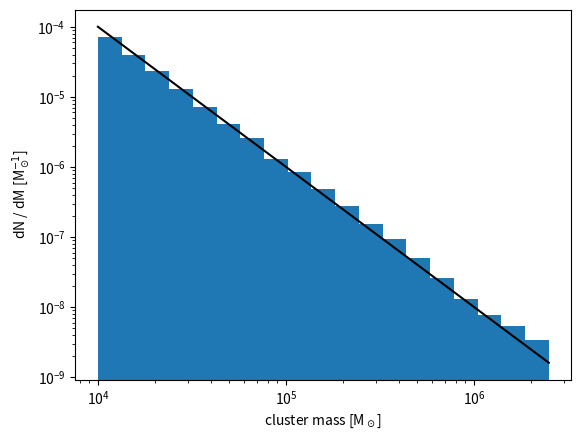

Write the Python code that produced this figure. (Note: this script raises an exception after producing the figure.)
import numpy as np
from matplotlib import pyplot as plt
import scipy.integrate as integrate
import scipy.interpolate as interpolate
from math import floor

m82 = False
high_z = False
mw = False
bursty_m82 = True
bursty_high_z = False
nuclear_burst = True  # same as bursty_m82 but with different burst periods

min_mass = 1e4
max_mass = 2.5e6
alpha = 1.9
if bursty_high_z or high_z:
    SFR_burst = 20  # M_sun / yr
if bursty_m82 or m82:
    SFR_burst = 5  # M_sun / yr
SFR_quiescent = 1
burst_period_duration = 40e6  # length of period when galaxy will form stars at a rate of SFR, yr
quiescent_period_duration = 20e6  # length of period when galaxy will form no new stars, yr
sim_duration = 2 * burst_period_duration + quiescent_period_duration  # total run time of simulation, yr, equivalent to two burst periods and one quiescent period
SF_max = SFR_quiescent * quiescent_period_duration + 2 * SFR_burst * burst_period_duration # M_sun, total mass of stars formed

if m82 or bursty_m82 or nuclear_burst:
    Rd = 0.3 # M82
if high_z or bursty_high_z:
    Rd = 0.8 # high_z
if mw:
    Rd = 2.5 # MW

if m82:
    name = "m82"
if mw:
    name = "MW"
if high_z:
    name = "high_z"
if bursty_high_z:
    name = "bursty_20"
if bursty_m82:
    name = "bursty_5"
if nuclear_burst:
    name = "nb"

# a few function definitions (now just used for plotting)
def cluster_pdf(x):
    return x ** -2

integral1 = integrate.quad(cluster_pdf, min_mass, max_mass)
A = 1 / integral1[0]

def cluster_pdf_norm(x):
    return A * x ** -2

def cluster_cdf(x):
    return x ** -1

C = np.logspace(np.log10(min_mass), np.log10(max_mass), 100000, endpoint=False)

# this is the function that is actually used to sample - it's an analytic solution for the
# pdf defined above, which is a powerlaw with the exponent -alpha
# here X is a random number between 0 and 1, that will be mapped to your function,
# alpha is the slope of the powerlaw, and mclmin and mclmax are the mininum and maximum
# cloud mass you want to sample
def sample_from_mass_CDF(X, alpha, mclmin, mclmax):
    return (mclmin**(-alpha+1) - (mclmin**(-alpha+1) - mclmax**(-alpha+1))*X )**(1/(-alpha+1))

# do the sampling from the mass function
# the "total_SF" number is how many total solar masses of clusters you want to form
# should be ~ your target SFR x how long you want to run the simulation
# also assign a random azimuthal position and z
clusters = np.empty(0)
tot_SF = np.empty(0)
phi_cl = np.empty(0)
z_cl = np.empty(0)
total_SF = 0

period_number = 0  # track whether it's a burst or quiescent period
period_end = burst_period_duration  # the time that the loop's current period of star formation/quiesence ends at
SFR = SFR_burst # set the SFR to the burst rate
period_end_mass = SFR_burst * burst_period_duration

time = [0]  # "simulation runtime", according to how much stellar mass has been formed

while (total_SF < SF_max):
    cl = np.random.rand(1)
    cl_mass = sample_from_mass_CDF(cl, alpha, min_mass, max_mass)
    clusters = np.concatenate((clusters, cl_mass))
    total_SF += cl_mass

    time.append(time[-1] + cl_mass/SFR)

    tot_SF = np.concatenate((tot_SF, total_SF))
    phi = np.random.uniform(0, 2*np.pi, 1)
    phi_cl = np.concatenate((phi_cl, phi))
    z = np.random.uniform(-0.01, 0.01, 1)
    z_cl = np.concatenate((z_cl, z))

    if tot_SF[-1] >= (period_end_mass):
        print(f"Period duration: {time[-1][0]/1e6:.1f} Myr, period_number: {period_number}, total_SF: {total_SF[0]:.2e} M_sun, number of clusters: {len(tot_SF)}")
        # if it's currently a burst formation period
        if (period_number == 0) or (period_number == 2):
            SFR = SFR_quiescent
            period_end_mass += quiescent_period_duration * SFR
        # if it's currently a quiescent period
        if (period_number == 1) or (period_number == 3):
            SFR = SFR_burst
            period_end_mass += burst_period_duration * SFR
        period_number += 1

# plot the distribution of cluster masses
print(f"Number of clusters: {np.size(clusters)}, number above 1e4 M_sun: {np.size(np.where(clusters>1e4))}")
bins = np.logspace(np.log10(min_mass), np.log10(max_mass), 20)
plt.hist(clusters, bins=bins, density=True)
plt.plot(C, cluster_pdf_norm(C), color='k')
plt.xscale('log')
plt.yscale('log')
plt.xlabel('cluster mass [M$_\odot$]')
plt.ylabel('dN / dM [M$_\odot^{-1}$]')
plt.savefig(f"{name}/cluster_masses_{name}.png", dpi=300)
plt.close()

# %%
print(f"Total cluster mass: {np.sum(clusters):.2e} M_sun")

# %%
plt.plot(np.array(time[1:])/1e6, tot_SF)
plt.xlabel("Time [Myr]")
plt.ylabel(r"Total SF [M$_\odot$]")
plt.show()
plt.savefig(f"{name}/total_sf_{name}.png", dpi=300)
plt.close()

# %%
N_cl = np.size(clusters)

# now we'll specify the radial positions, this uses an exponential disk
# model with a scale radius defined above
def f(R):
    return R * np.exp(- R / Rd)

if m82 or high_z or bursty_m82 or bursty_high_z or nb:
    integral = integrate.quad(f, 0, 4.5) # M82
if mw:
    integral = integrate.quad(f, 0, 9.0) # MW
A = 1 / integral[0]

# %%
def n(R):
    return A * R * np.exp(- R / Rd)

# generate radial distribution
# this uses the inverse cdf method to sample the distribution function
if m82 or high_z or bursty_m82 or bursty_high_z or nuclear_burst:
    R = np.linspace(0, 4.5, 1000, endpoint=False)+0.5*4.5/1000
    bin_edges = np.linspace(0,4.5,1001,endpoint=True)
if mw:
    R = np.linspace(0, 9.0, 1000, endpoint=False)+0.5*9.0/1000
    bin_edges = np.linspace(0,9.0,1001,endpoint=True)
hist = n(R)
cum_values = np.zeros(bin_edges.shape)
cum_values[1:] = np.cumsum(hist*np.diff(bin_edges))
inv_cdf = interpolate.interp1d(cum_values, bin_edges)

# plot radial distribution
r = np.random.rand(N_cl)
r_cl = inv_cdf(r)
plt.hist(r_cl, bins=50, density=True)
plt.plot(R, n(R), 'k')
plt.xlabel("radius [kpc]")
plt.savefig(f"{name}/cluster_distribution_r_{name}.png", dpi=300)
plt.close()

# %%
plt.polar(phi_cl, r_cl, 'k,', markersize=0.2)
plt.xticks([])
plt.savefig(f"{name}/cluster_distribution_phi_{name}.png", dpi=300)

# %%
x_cl = r_cl*np.cos(phi_cl)
y_cl = r_cl*np.sin(phi_cl)

# %%
output_arr = np.vstack((clusters, tot_SF, r_cl, phi_cl, z_cl)).T

# %%
np.shape(output_arr)

# %%
np.savetxt(f'{name}/cluster_list_{name}.txt', output_arr, fmt='%.5e', delimiter='\t', header='mass [M_sun]  total_SF [M_sun]  r [kpc]  phi [rad]  z [kpc]')
